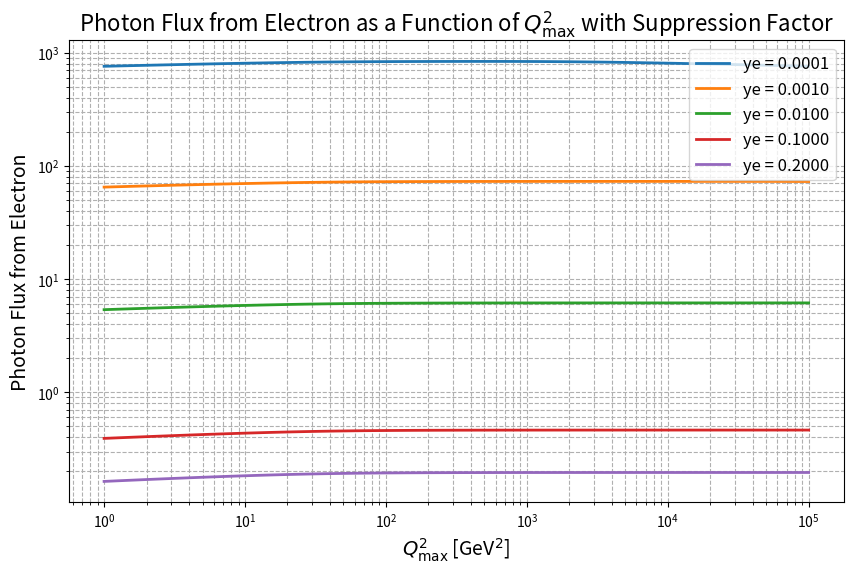

Write the Python code that produced this figure.
import numpy as np
import math
import scipy.integrate as integrate
import matplotlib.pyplot as plt

# Constants in GeV
ALPHA2PI = 7.2973525693e-3 / math.pi  # Fine structure constant divided by pi
emass = 5.1099895e-4  # Electron mass
W = 10.0  # Center-of-mass energy W in GeV

# Minimum Photon Virtuality
def qmin2(mass, y):
    return mass * mass * y * y / (1 - y)

# Suppression Factor for Large Photon Virtuality (Exponential Form)
def suppression_factor(Q2, W, c=0.2):
    return np.exp(-Q2 / (c * W**2))

# Elastic Photon Flux from Electron (with suppression factor)
def flux_y_electron(ye, qmax2, W):
    if ye <= 0 or ye >= 1:
        return 0.0
    qmin2v = qmin2(emass, ye)

    # Integration over Q2 from qmin2 to qmax2
    def integrand(Q2):
        y1 = 0.5 * (1.0 + (1.0 - ye) ** 2) / ye
        y2 = (1.0 - ye) / ye
        flux1 = y1 / Q2
        flux2 = y2 / qmax2
        suppression = suppression_factor(Q2, W)  # Apply suppression factor for large virtualities
        return (flux1 - flux2) * suppression

    try:
        result, _ = integrate.quad(integrand, qmin2v, qmax2, epsrel=1e-4)
    except integrate.IntegrationWarning:
        print(f"Warning: Integration for electron flux did not converge for ye={ye}")
        result = 0.0
    except Exception as e:
        print(f"Error during integration for electron flux: {e}")
        result = 0.0

    return ALPHA2PI * result

# Parameters
qmax2_values = np.logspace(0, 5, 100)  # qmax2 values from 1 to 100000 in log scale
ye_values = [0.0001, 0.001, 0.01, 0.1, 0.2]  # Values of ye to be plotted

# Plotting the photon flux as a function of qmax2 for different ye values
plt.figure(figsize=(10, 6))
for ye in ye_values:
    flux_values = [flux_y_electron(ye, qmax2, W) for qmax2 in qmax2_values]
    plt.plot(qmax2_values, flux_values, label=f'ye = {ye:.4f}', linewidth=2)

# Labels and title
plt.xscale('log')
plt.yscale('log')
plt.xlabel(r'$Q_{\rm max}^2$ [GeV$^2$]', fontsize=14)
plt.ylabel('Photon Flux from Electron', fontsize=14)
plt.title(r'Photon Flux from Electron as a Function of $Q_{\rm max}^2$ with Suppression Factor', fontsize=16)
plt.legend(fontsize=12)
plt.grid(True, which="both", linestyle="--")

# Save the plot as a PDF file
plt.savefig("photon_flux_vs_qmax2_with_suppression.pdf")
plt.savefig("photon_flux_vs_qmax2_with_suppression.jpg")


# Show the plot
plt.show()
